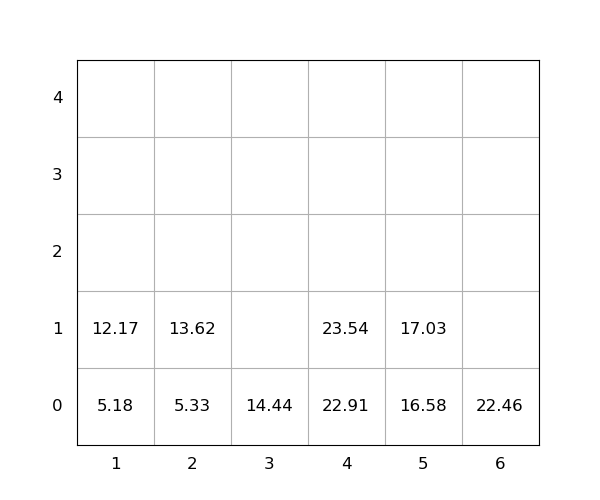

Source data for this figure (header and first rows):
idx, loc_x, loc_y, loc_z, weight, seq, emerg, reloc, size(ft)
1, 6, 0, 0, 22.46, 0, 0, 0, 20
2, 4, 0, 0, 22.91, 0, 0, 0, 20
3, 1, 0, 0, 5.18, 0, 0, 0, 20
4, 4, 0, 1, 23.54, 1, 0, 0, 20
5, 2, 0, 0, 5.33, 2, 0, 0, 20
6, 2, 0, 1, 13.62, 3, 0, 0, 20
7, 5, 0, 0, 16.58, 4, 0, 0, 20
8, 1, 0, 1, 12.17, 5, 0, 0, 20
9, 5, 0, 1, 17.03, 6, 0, 0, 20
10, 3, 0, 0, 14.44, 7, 0, 0, 20
